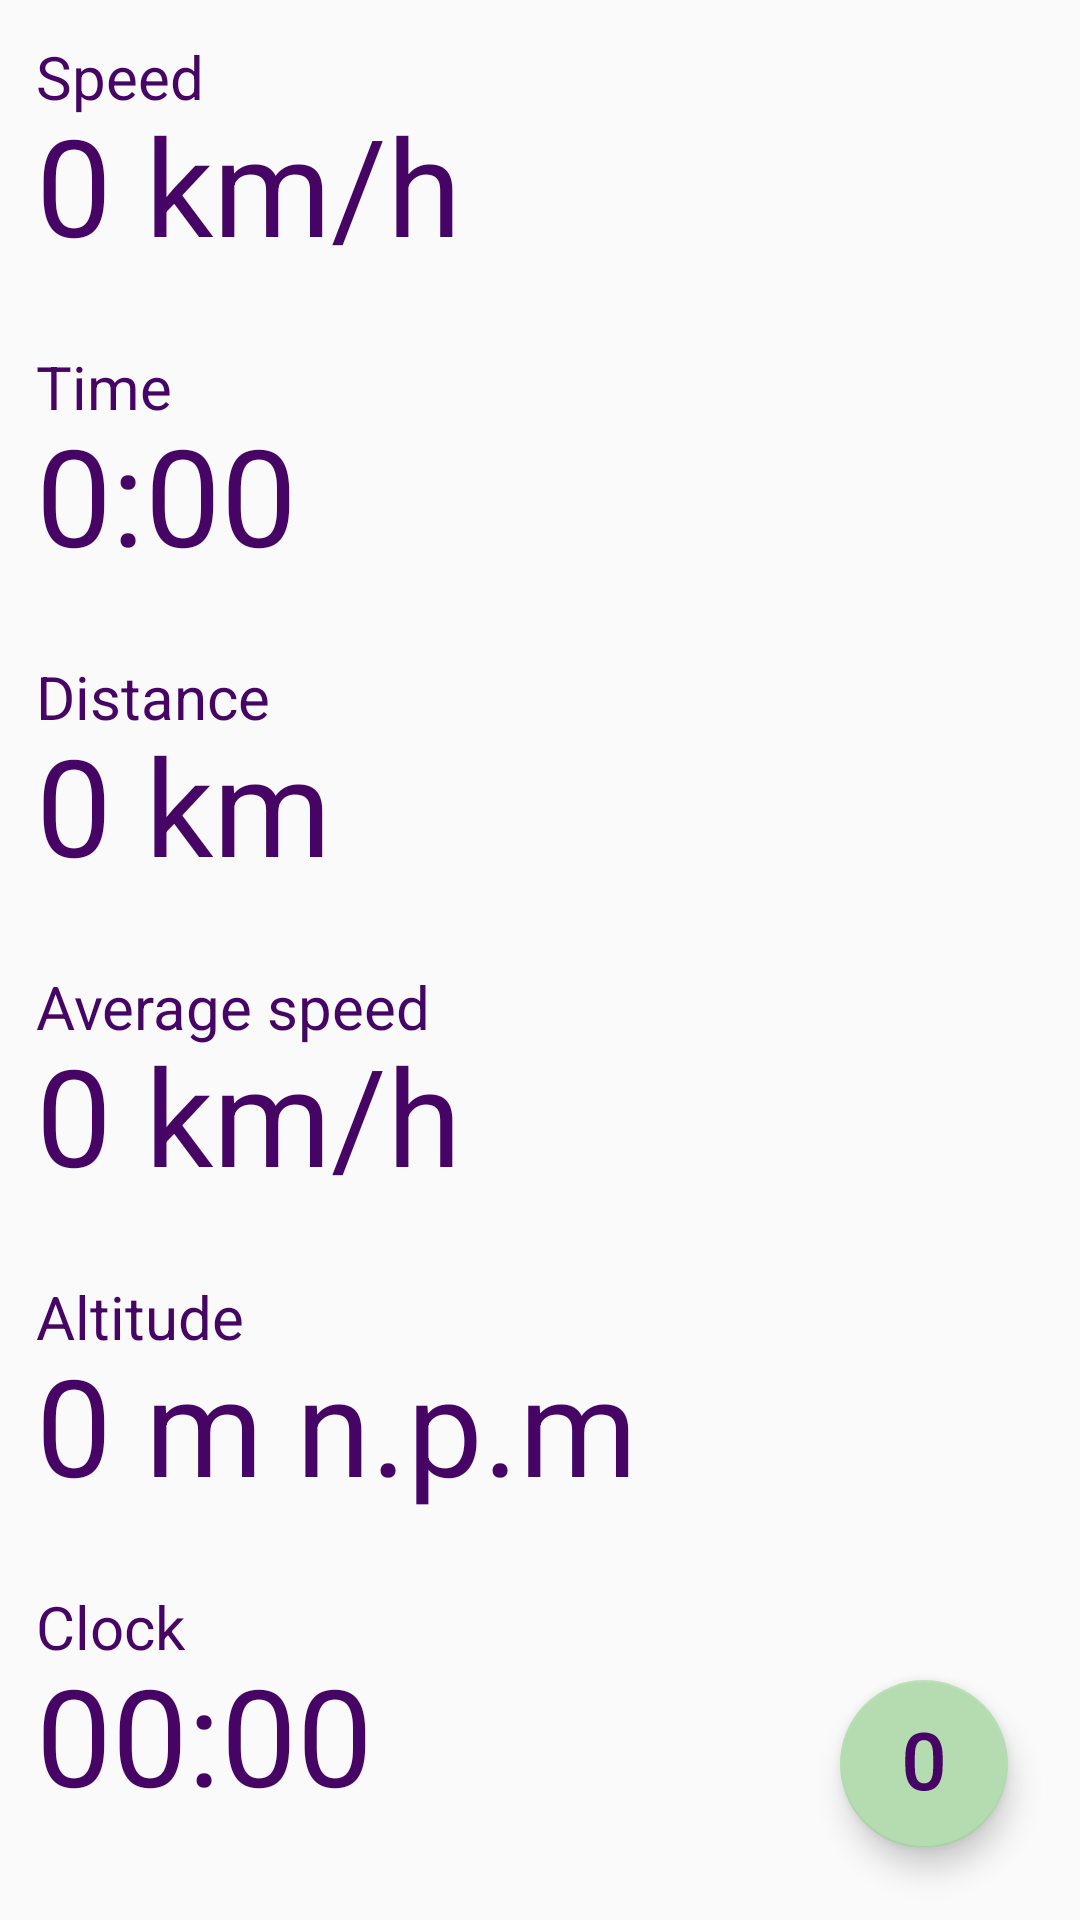

Layout XML and referenced resources for this Android screen:
<!-- AndroidManifest.xml: application theme AppTheme -->
<!-- res/layout/fragment_cyclocomputer_tab_current.xml -->
<androidx.coordinatorlayout.widget.CoordinatorLayout xmlns:android="http://schemas.android.com/apk/res/android"
    xmlns:tools="http://schemas.android.com/tools"
    android:layout_width="match_parent"
    xmlns:app="http://schemas.android.com/apk/res-auto"
    android:layout_height="match_parent"
    tools:context="pg.groupproject.aruma.fragments.cyclocomputer.CyclocomputerTabCurrentFragment">


    <ScrollView
        android:layout_width="match_parent"
        android:layout_height="match_parent">

        <LinearLayout
            android:id="@+id/cyclocomputer_current"
            android:layout_width="match_parent"
            android:layout_height="wrap_content"
            android:orientation="vertical">

            <RelativeLayout
            android:id="@+id/cyclocomputer_current_speed"
            android:layout_width="match_parent"
            android:layout_height="wrap_content"
            android:layout_margin="@dimen/cyclocomputerMarginItem"
                android:padding="5dp"
            >
            <TextView
                android:id="@+id/cyclocomputer_current_speed_title"
                android:layout_width="wrap_content"
                android:layout_height="wrap_content"
                android:text="@string/text_speed"
                android:textColor="@color/font"
                android:textSize="@dimen/fontSizeTitle"
                />
            <TextView
                android:id="@+id/cyclocomputer_current_speed_value"
                android:layout_width="wrap_content"
                android:layout_height="wrap_content"
                android:text="0 km/h"
                android:textColor="@color/font"
                android:layout_below="@id/cyclocomputer_current_speed_title"
                android:textSize="@dimen/fontSizeValue"
                android:layout_marginTop="@dimen/cyclocomputerMarginTopItemValue"
                />
        </RelativeLayout>

            <RelativeLayout
                android:id="@+id/cyclocomputer_current_time"
                android:layout_width="match_parent"
                android:layout_height="wrap_content"
                android:layout_margin="@dimen/cyclocomputerMarginItem"
                android:padding="5dp"
                >
                <TextView
                    android:id="@+id/cyclocomputer_current_time_title"
                    android:layout_width="wrap_content"
                    android:layout_height="wrap_content"
                    android:text="@string/text_time"
                    android:textColor="@color/font"
                    android:textSize="@dimen/fontSizeTitle"
                    />
                <TextView
                    android:id="@+id/cyclocomputer_current_time_value"
                    android:layout_width="wrap_content"
                    android:layout_height="wrap_content"
                    android:text="0:00"
                    android:textColor="@color/font"
                    android:layout_below="@id/cyclocomputer_current_time_title"
                    android:textSize="@dimen/fontSizeValue"
                    android:layout_marginTop="@dimen/cyclocomputerMarginTopItemValue"
                    />
            </RelativeLayout>

            <RelativeLayout
                android:id="@+id/cyclocomputer_current_distance"
                android:layout_width="match_parent"
                android:layout_height="wrap_content"
                android:layout_margin="@dimen/cyclocomputerMarginItem"
                android:padding="5dp"
                >
                <TextView
                    android:id="@+id/cyclocomputer_current_distance_title"
                    android:layout_width="wrap_content"
                    android:layout_height="wrap_content"
                    android:text="@string/text_distance"
                    android:textColor="@color/font"
                    android:textSize="@dimen/fontSizeTitle"
                    />
                <TextView
                    android:id="@+id/cyclocomputer_current_distance_value"
                    android:layout_width="wrap_content"
                    android:layout_height="wrap_content"
                    android:text="0 km"
                    android:textColor="@color/font"
                    android:layout_below="@id/cyclocomputer_current_distance_title"
                    android:textSize="@dimen/fontSizeValue"
                    android:layout_marginTop="@dimen/cyclocomputerMarginTopItemValue"
                    />
            </RelativeLayout>

            <RelativeLayout
                android:id="@+id/cyclocomputer_current_avgSpeed"
                android:layout_width="match_parent"
                android:layout_height="wrap_content"
                android:layout_margin="@dimen/cyclocomputerMarginItem"
                android:padding="5dp"
                >
                <TextView
                    android:id="@+id/cyclocomputer_current_avgSpeed_title"
                    android:layout_width="wrap_content"
                    android:layout_height="wrap_content"
                    android:text="@string/text_avg_speed"
                    android:textColor="@color/font"
                    android:textSize="@dimen/fontSizeTitle"
                    />
                <TextView
                    android:id="@+id/cyclocomputer_current_avgSpeed_value"
                    android:layout_width="wrap_content"
                    android:layout_height="wrap_content"
                    android:text="0 km/h"
                    android:textColor="@color/font"
                    android:layout_below="@id/cyclocomputer_current_avgSpeed_title"
                    android:textSize="@dimen/fontSizeValue"
                    android:layout_marginTop="@dimen/cyclocomputerMarginTopItemValue"
                    />
            </RelativeLayout>

            <RelativeLayout
                android:id="@+id/cyclocomputer_current_altitude"
                android:layout_width="match_parent"
                android:layout_height="wrap_content"
                android:layout_margin="@dimen/cyclocomputerMarginItem"
                android:padding="5dp"
                >
                <TextView
                    android:id="@+id/cyclocomputer_current_altitude_title"
                    android:layout_width="wrap_content"
                    android:layout_height="wrap_content"
                    android:text="@string/text_altitude"
                    android:textColor="@color/font"
                    android:textSize="@dimen/fontSizeTitle"
                    />
                <TextView
                    android:id="@+id/cyclocomputer_current_altitude_value"
                    android:layout_width="wrap_content"
                    android:layout_height="wrap_content"
                    android:text="0 m n.p.m"
                    android:textColor="@color/font"
                    android:layout_below="@id/cyclocomputer_current_altitude_title"
                    android:textSize="@dimen/fontSizeValue"
                    android:layout_marginTop="@dimen/cyclocomputerMarginTopItemValue"
                    />
            </RelativeLayout>

            <RelativeLayout
                android:id="@+id/cyclocomputer_current_clock"
                android:layout_width="match_parent"
                android:layout_height="wrap_content"
                android:layout_margin="@dimen/cyclocomputerMarginItem"
                android:padding="5dp"
                >
                <TextView
                    android:id="@+id/cyclocomputer_current_clock_title"
                    android:layout_width="wrap_content"
                    android:layout_height="wrap_content"
                    android:text="@string/text_clock"
                    android:textColor="@color/font"
                    android:textSize="@dimen/fontSizeTitle"
                    />
                <TextView
                    android:id="@+id/cyclocomputer_current_clock_value"
                    android:layout_width="wrap_content"
                    android:layout_height="wrap_content"
                    android:text="00:00"
                    android:textColor="@color/font"
                    android:layout_below="@id/cyclocomputer_current_clock_title"
                    android:textSize="@dimen/fontSizeValue"
                    android:layout_marginTop="@dimen/cyclocomputerMarginTopItemValue"
                    />
            </RelativeLayout>

        </LinearLayout>

    </ScrollView>

    <com.google.android.material.floatingactionbutton.FloatingActionButton
        android:id="@+id/trainingButton"
        android:layout_width="wrap_content"
        android:layout_height="wrap_content"
        android:layout_gravity="bottom|end"
        android:layout_margin="24dp"
        app:backgroundTint="@color/primary_light"
        app:maxImageSize="36dp"
        app:srcCompat="@drawable/ic_zero" />

</androidx.coordinatorlayout.widget.CoordinatorLayout>
<!-- resources referenced by this layout -->
<resources>
  <color name="font">#460465</color>
  <color name="primary_light">#B5DCB0</color>
  <dimen name="cyclocomputerMarginItem">7dp</dimen>
  <dimen name="cyclocomputerMarginTopItemValue">-8dp</dimen>
  <dimen name="fontSizeTitle">20sp</dimen>
  <dimen name="fontSizeValue">45sp</dimen>
  <!-- drawable ic_zero (drawable) -->
  <vector android:height="24dp" android:tint="#460465"
      android:viewportHeight="24.0" android:viewportWidth="24.0"
      android:width="24dp" xmlns:android="http://schemas.android.com/apk/res/android">
      <path android:fillColor="#FF000000" android:pathData="M16.14,12.5c0,1 -0.1,1.85 -0.3,2.55 -0.2,0.7 -0.48,1.27 -0.83,1.7 -0.36,0.44 -0.79,0.75 -1.3,0.95 -0.51,0.2 -1.07,0.3 -1.7,0.3 -0.62,0 -1.18,-0.1 -1.69,-0.3 -0.51,-0.2 -0.95,-0.51 -1.31,-0.95 -0.36,-0.44 -0.65,-1.01 -0.85,-1.7 -0.2,-0.7 -0.3,-1.55 -0.3,-2.55v-2.04c0,-1 0.1,-1.85 0.3,-2.55 0.2,-0.7 0.48,-1.26 0.84,-1.69 0.36,-0.43 0.8,-0.74 1.31,-0.93C10.81,5.1 11.38,5 12,5c0.63,0 1.19,0.1 1.7,0.29 0.51,0.19 0.95,0.5 1.31,0.93 0.36,0.43 0.64,0.99 0.84,1.69 0.2,0.7 0.3,1.54 0.3,2.55v2.04zM14.03,10.14c0,-0.64 -0.05,-1.18 -0.13,-1.62 -0.09,-0.44 -0.22,-0.79 -0.4,-1.06 -0.17,-0.27 -0.39,-0.46 -0.64,-0.58 -0.25,-0.13 -0.54,-0.19 -0.86,-0.19 -0.32,0 -0.61,0.06 -0.86,0.18s-0.47,0.31 -0.64,0.58c-0.17,0.27 -0.31,0.62 -0.4,1.06s-0.13,0.98 -0.13,1.62v2.67c0,0.64 0.05,1.18 0.14,1.62 0.09,0.45 0.23,0.81 0.4,1.09s0.39,0.48 0.64,0.61 0.54,0.19 0.87,0.19c0.33,0 0.62,-0.06 0.87,-0.19s0.46,-0.33 0.63,-0.61c0.17,-0.28 0.3,-0.64 0.39,-1.09 0.09,-0.45 0.13,-0.99 0.13,-1.62v-2.66z"/>
  </vector>
  <string name="text_altitude">Altitude</string>
  <string name="text_avg_speed">Average speed</string>
  <string name="text_clock">Clock</string>
  <string name="text_distance">Distance</string>
  <string name="text_speed">Speed</string>
  <string name="text_time">Time</string>
  <style name="AppTheme" parent="Theme.AppCompat.Light.NoActionBar">
          
          <item name="colorPrimary">@color/primaryLight</item>
          <item name="colorPrimaryDark">@color/primaryDark</item>
          <item name="colorAccent">@color/font</item>
      </style>
</resources>
